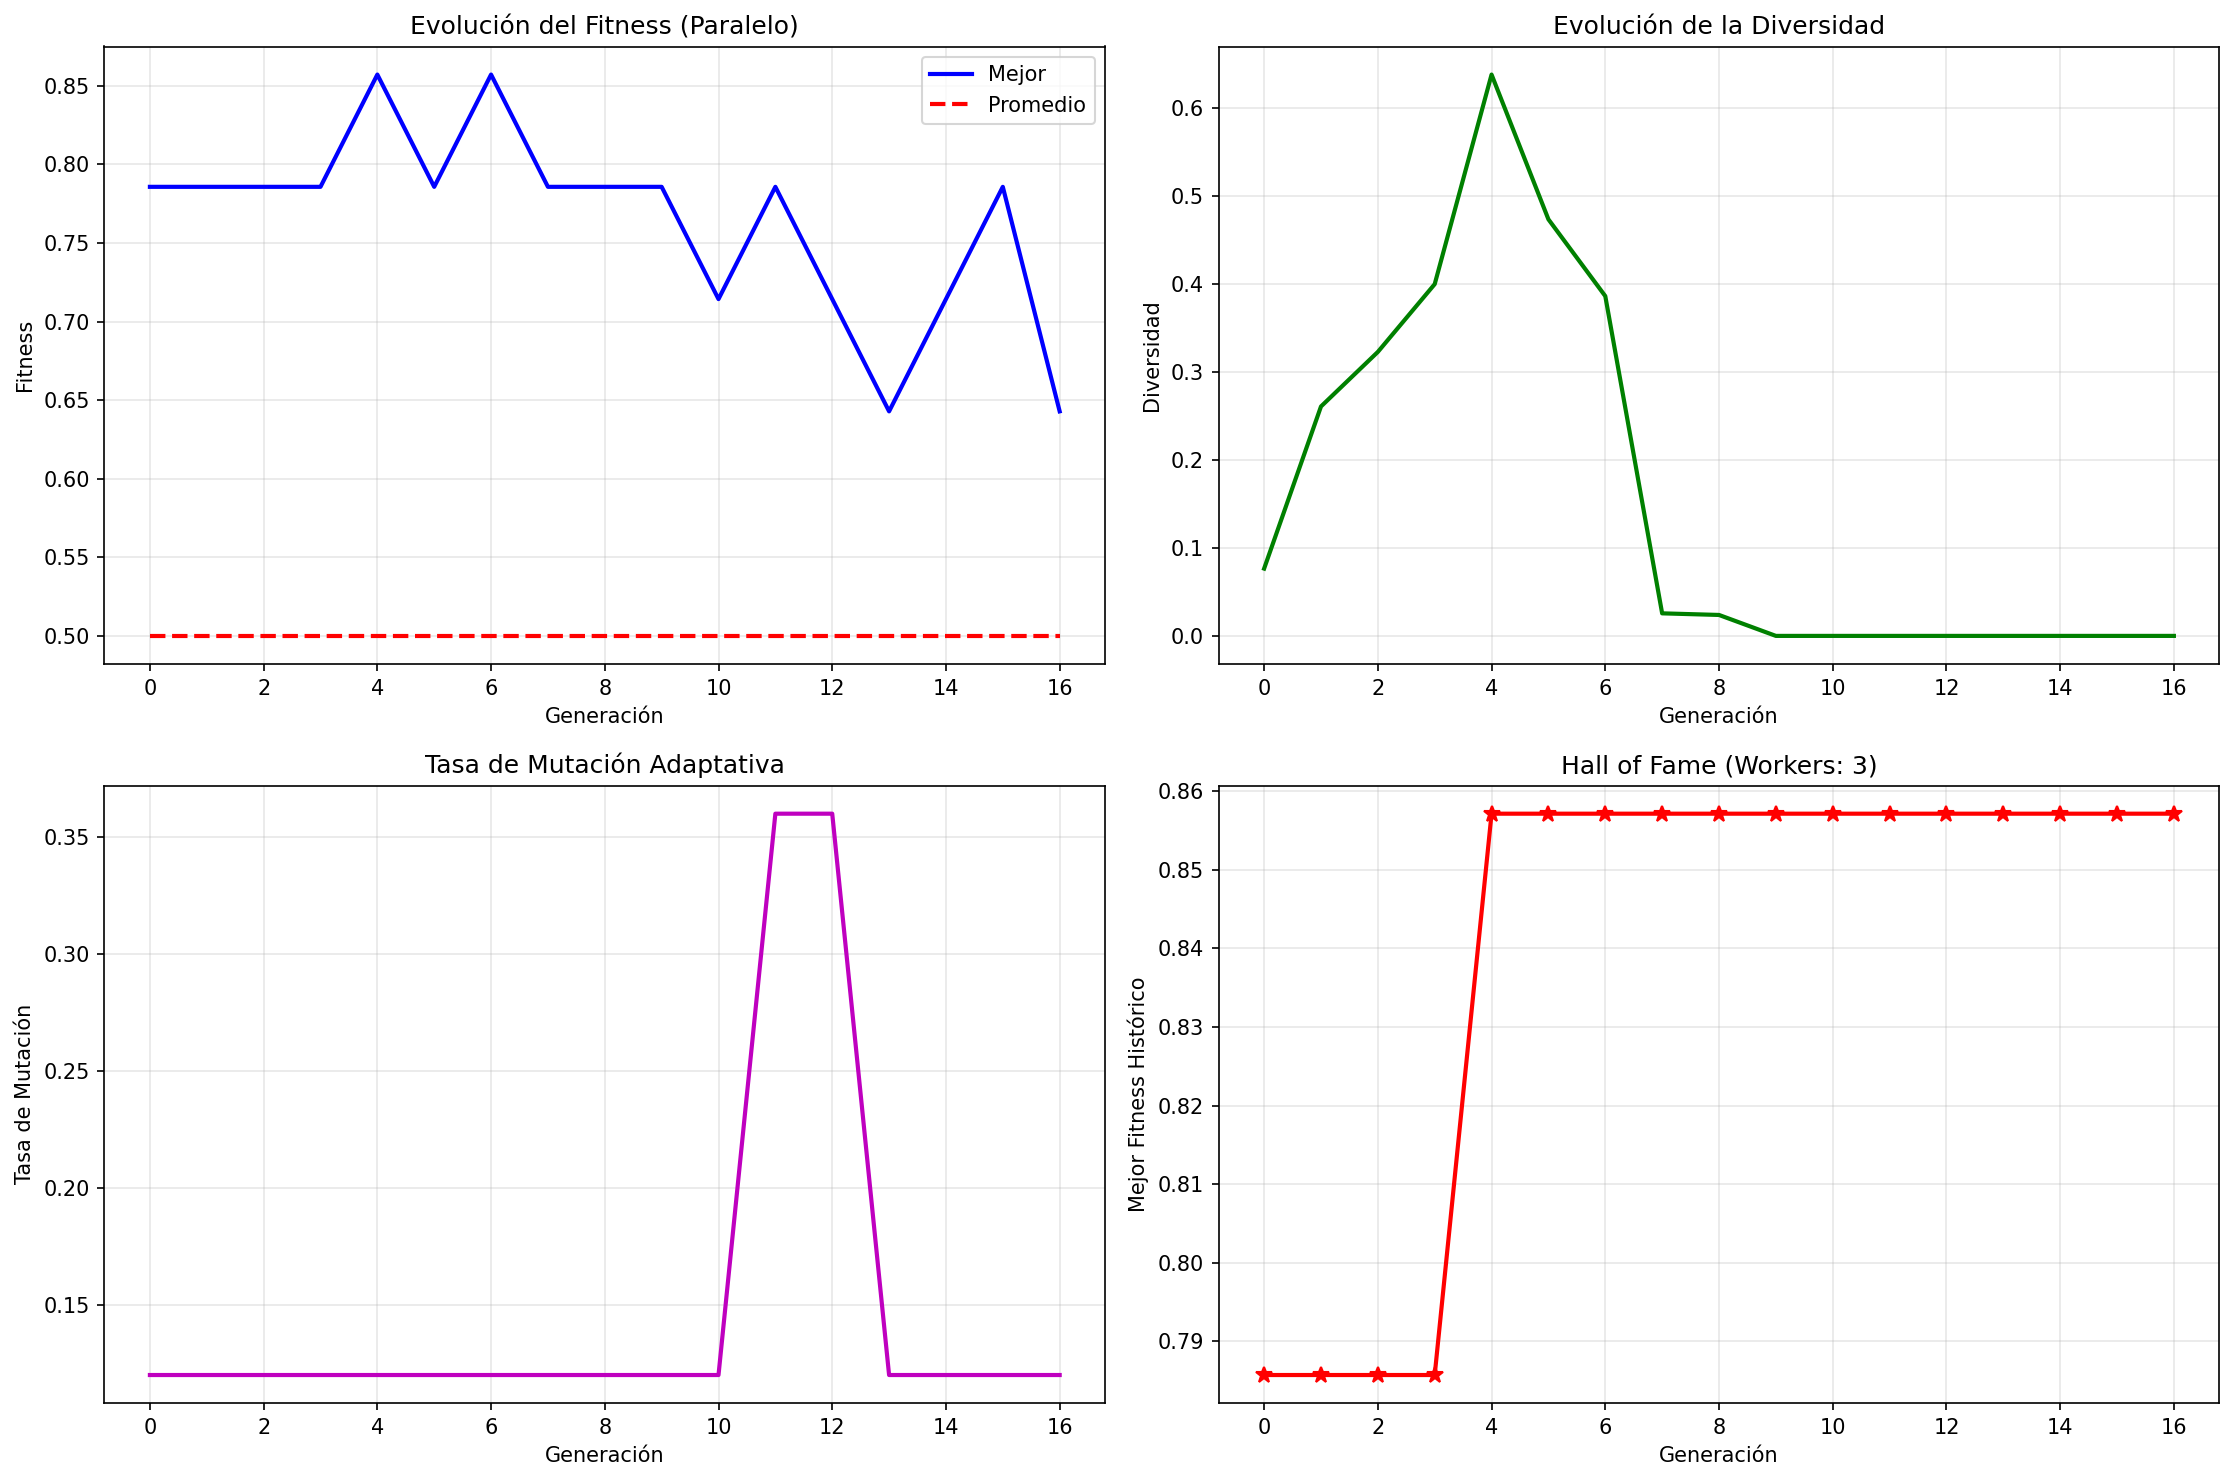

The table this chart was drawn from, first rows:
generation, best_fitness, avg_fitness, diversity, mutation_rate
0, 0.7857, 0.5, 0.07653, 0.12
1, 0.7857, 0.5, 0.2609, 0.12
2, 0.7857, 0.5, 0.3229, 0.12
3, 0.7857, 0.5, 0.4, 0.12
4, 0.8571, 0.5, 0.6383, 0.12
5, 0.7857, 0.5, 0.4737, 0.12
6, 0.8571, 0.5, 0.3864, 0.12
7, 0.7857, 0.5, 0.02564, 0.12
8, 0.7857, 0.5, 0.02381, 0.12
9, 0.7857, 0.5, 0.0, 0.12
10, 0.7143, 0.5, 0.0, 0.12
11, 0.7857, 0.5, 0.0, 0.36
12, 0.7143, 0.5, 0.0, 0.36
13, 0.6429, 0.5, 0.0, 0.12
14, 0.7143, 0.5, 0.0, 0.12
15, 0.7857, 0.5, 0.0, 0.12
16, 0.6429, 0.5, 0.0, 0.12
